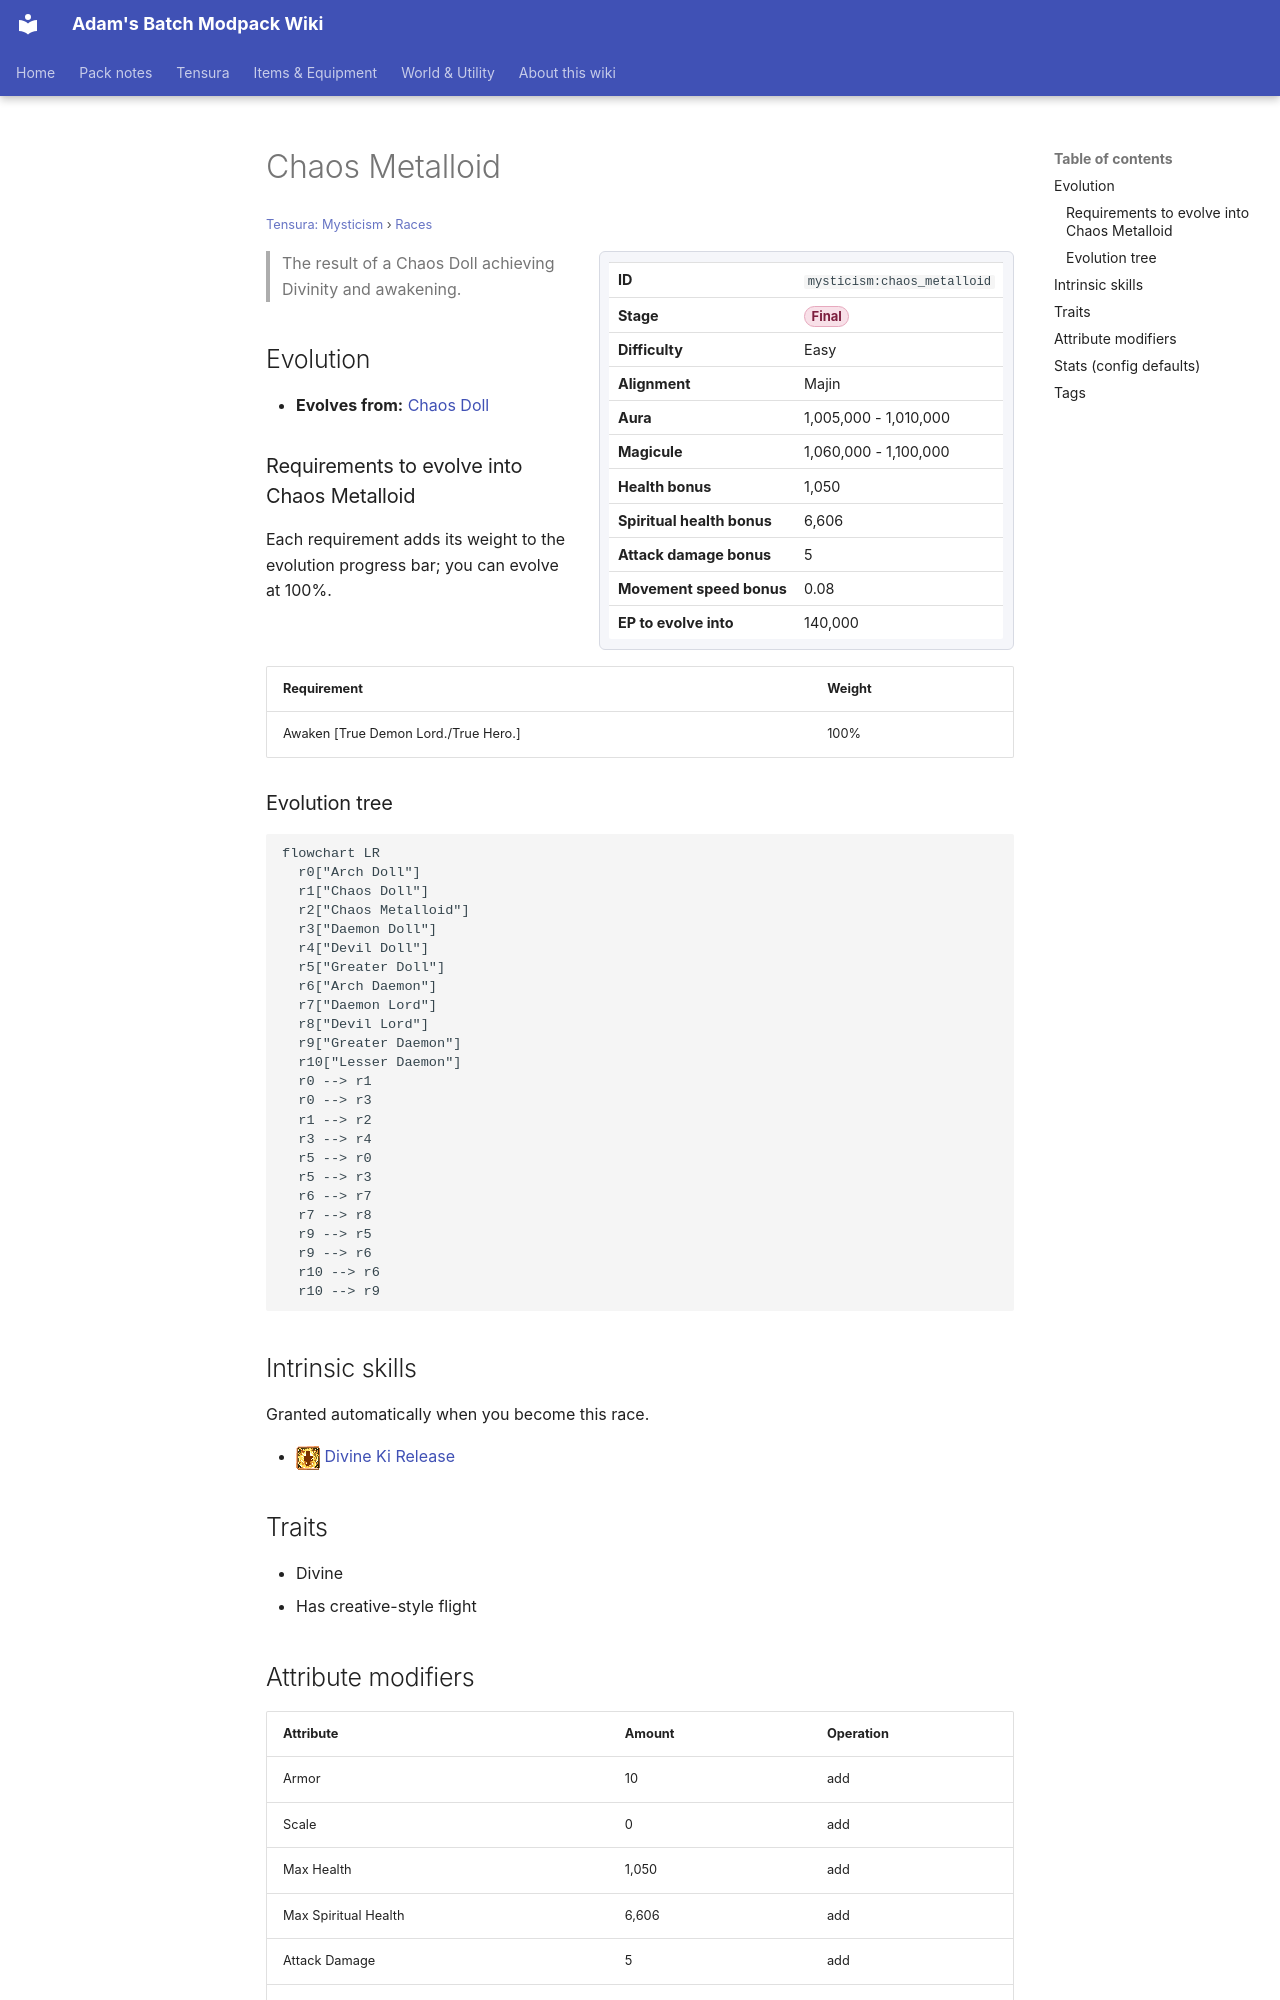

repository: Proteus-Nell/Adams-Batch-MC-Modpack-Wiki · page: tensura-mysticism/races/chaos-metalloid/index.html · generator: mkdocs

# Chaos Metalloid

<small>[Tensura: Mysticism](../index.md) &rsaquo; [Races](index.md)</small>

<div class="infobox" markdown>

| | |
|---|---|
| **ID** | `mysticism:chaos_metalloid` |
| **Stage** | <span class="stage stage-final">Final</span> |
| **Difficulty** | Easy |
| **Alignment** | Majin |
| **Aura** | 1,005,000 - 1,010,000 |
| **Magicule** | 1,060,000 - 1,100,000 |
| **Health bonus** | 1,050 |
| **Spiritual health bonus** | 6,606 |
| **Attack damage bonus** | 5 |
| **Movement speed bonus** | 0.08 |
| **EP to evolve into** | 140,000 |

</div>

> The result of a Chaos Doll  achieving Divinity and awakening.

## Evolution

- **Evolves from:** [Chaos Doll](chaos-doll.md)

### Requirements to evolve into Chaos Metalloid

Each requirement adds its weight to the evolution progress bar; you can evolve at 100%.

| Requirement | Weight |
|---|---|
| Awaken [True Demon Lord./True Hero.] | 100% |

### Evolution tree

```mermaid
flowchart LR
  r0["Arch Doll"]
  r1["Chaos Doll"]
  r2["Chaos Metalloid"]
  r3["Daemon Doll"]
  r4["Devil Doll"]
  r5["Greater Doll"]
  r6["Arch Daemon"]
  r7["Daemon Lord"]
  r8["Devil Lord"]
  r9["Greater Daemon"]
  r10["Lesser Daemon"]
  r0 --> r1
  r0 --> r3
  r1 --> r2
  r3 --> r4
  r5 --> r0
  r5 --> r3
  r6 --> r7
  r7 --> r8
  r9 --> r5
  r9 --> r6
  r10 --> r6
  r10 --> r9
```

## Intrinsic skills

Granted automatically when you become this race.

- ![](../../assets/icons/tensura/skill/divine_ki_release.png) [Divine Ki Release](../../tensura-reincarnated/abilities/intrinsic-skills/divine-ki-release.md)

## Traits

- Divine
- Has creative-style flight

## Attribute modifiers

| Attribute | Amount | Operation |
|---|---|---|
| Armor | 10 | add |
| Scale | 0 | add |
| Max Health | 1,050 | add |
| Max Spiritual Health | 6,606 | add |
| Attack Damage | 5 | add |
| Attack Speed | 0.8 | add |
| Knockback Resistance | 1 | add |
| Movement Speed | 0.08 | add |
| Swim Speed Multiplier | 0.8 | add |
